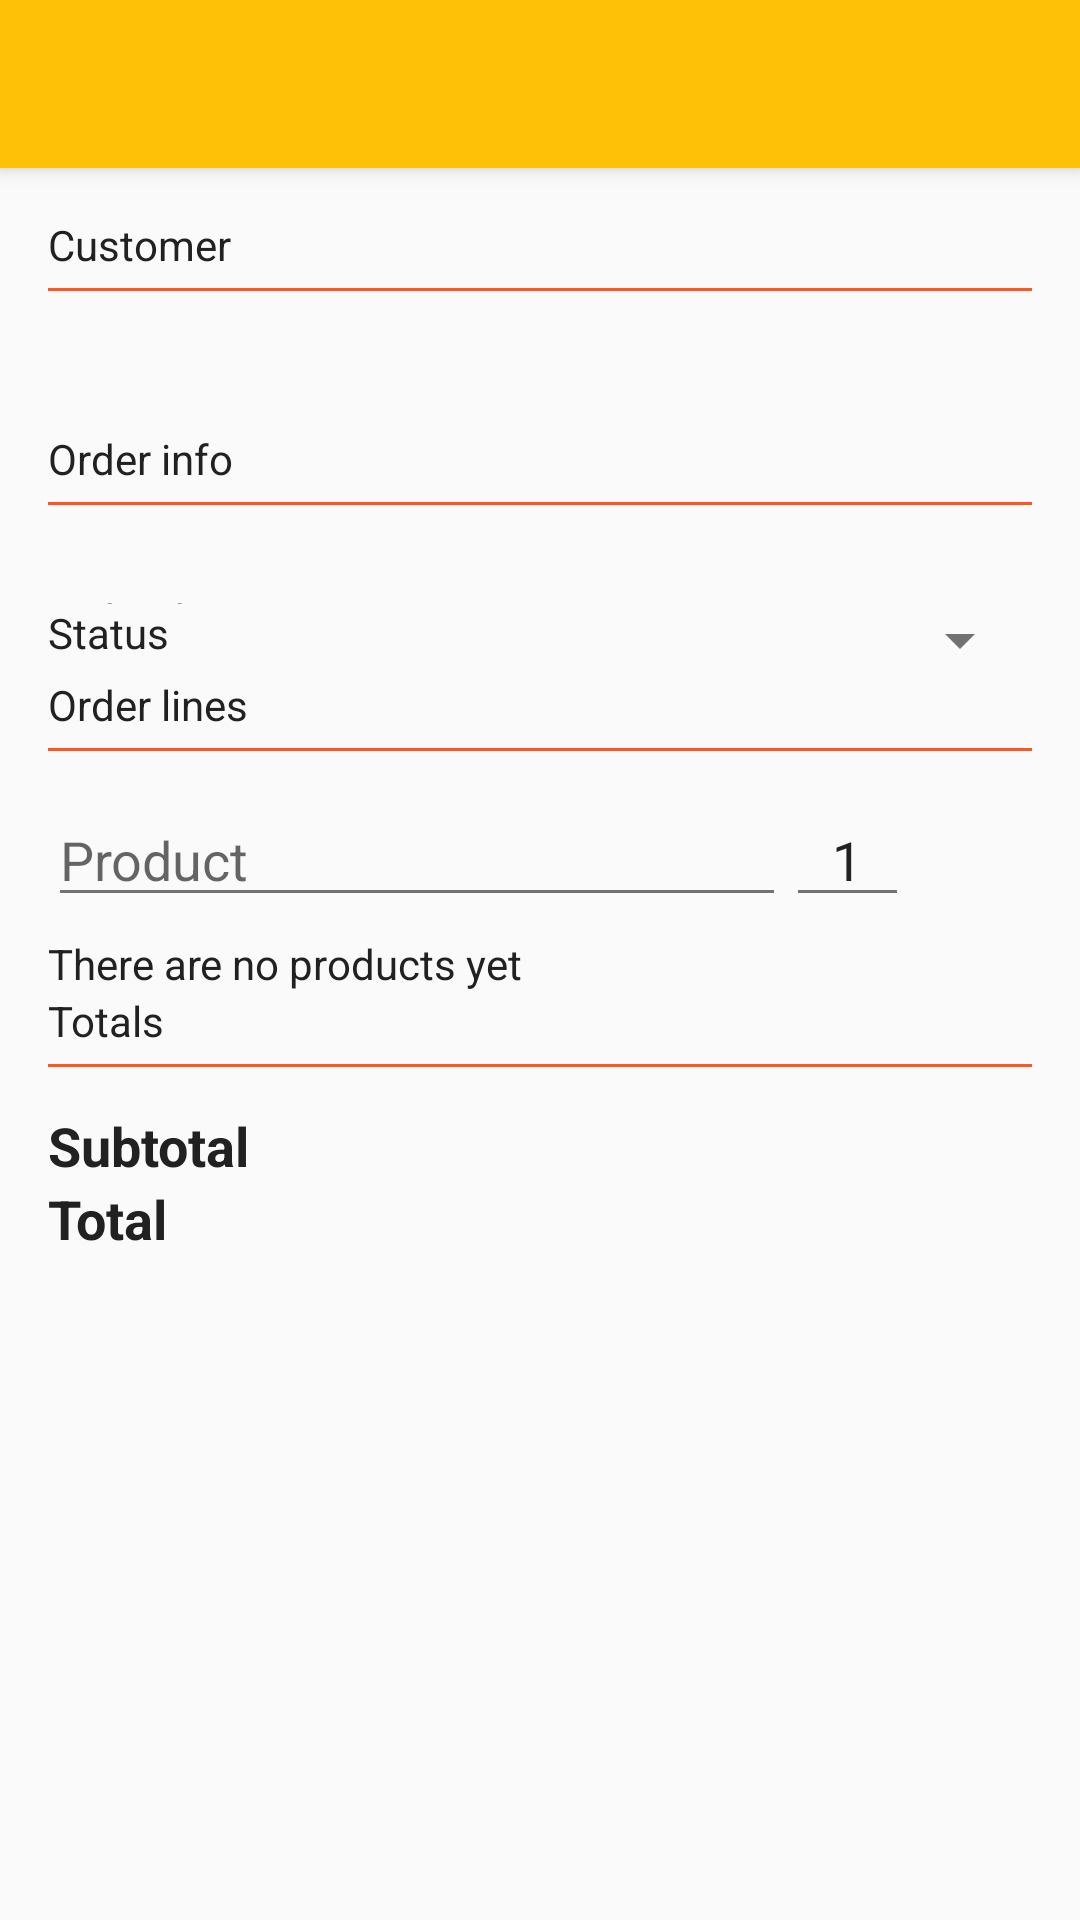

Android layout source for this screen:
<!-- AndroidManifest.xml: application theme AppTheme -->
<!-- res/layout/activity_new_order.xml -->
<LinearLayout xmlns:android="http://schemas.android.com/apk/res/android"
    xmlns:tools="http://schemas.android.com/tools"
    xmlns:app="http://schemas.android.com/apk/res-auto"
    android:layout_width="match_parent"
    android:layout_height="match_parent"
    android:orientation="vertical"
    tools:context="com.example.billtastic.activities.NewOrder">

    <include
        android:id="@+id/toolbar"
        layout="@layout/toolbar" />

    <FrameLayout
        android:layout_width="match_parent"
        android:layout_height="match_parent"
        android:paddingBottom="@dimen/activity_vertical_margin"
        android:paddingLeft="@dimen/activity_horizontal_margin"
        android:paddingRight="@dimen/activity_horizontal_margin"
        android:paddingTop="@dimen/activity_vertical_margin">

        <ScrollView
            android:layout_width="match_parent"
            android:layout_height="match_parent">

            <LinearLayout
                android:id="@+id/newOrder_principal_linear_layout"
                android:layout_width="match_parent"
                android:layout_height="wrap_content"
                android:orientation="vertical">

                <TextView
                    style="@style/title"
                    android:layout_width="wrap_content"
                    android:layout_height="wrap_content"
                    android:text="@string/hd_new_order_customer" />

                <include layout="@layout/line_divider" />

                <LinearLayout
                    android:layout_width="match_parent"
                    android:layout_height="wrap_content">

                    <AutoCompleteTextView
                        android:id="@+id/newOrder_customer"
                        style="@style/edit_text"
                        android:layout_width="0dp"
                        android:layout_weight="1.75"
                        android:layout_marginBottom="@dimen/m_components"
                        android:hint="@string/h_new_order_customer" />

                    <TextView
                        android:id="@+id/newOrder_customer_save"
                        android:layout_width="0dp"
                        android:textSize="@dimen/dw_icon_size"
                        android:layout_height="wrap_content"
                        android:layout_weight="0.25"
                        android:textColor="@color/my_material_accent" />
                </LinearLayout>


                <TextView
                    style="@style/title"
                    android:layout_width="wrap_content"
                    android:layout_height="wrap_content"
                    android:text="@string/hd_new_order_order_info" />

                <include layout="@layout/line_divider" />

                <LinearLayout
                    android:layout_width="match_parent"
                    android:layout_height="wrap_content"
                    android:orientation="horizontal">

                    <TextView
                        android:layout_width="0dp"
                        android:layout_height="wrap_content"
                        android:layout_weight="1"
                        android:text="@string/h_new_order_order_date" />

                    <EditText
                        android:id="@+id/newOrder_order_date"
                        style="@style/edit_text"
                        android:layout_width="0dp"
                        android:layout_weight="1.5"
                        android:focusable="false"
                        android:hint="@string/h_new_order_order_date" />
                </LinearLayout>

                <LinearLayout
                    android:layout_width="match_parent"
                    android:layout_height="wrap_content"
                    android:orientation="horizontal">

                    <TextView
                        android:layout_width="0dp"
                        android:layout_height="wrap_content"
                        android:layout_weight="1"
                        android:text="@string/h_new_order_status" />

                    <Spinner
                        android:id="@+id/newOrder_state"
                        android:layout_width="0dp"
                        android:layout_height="wrap_content"
                        android:layout_weight="1.5" />
                </LinearLayout>


                <TextView
                    style="@style/title"
                    android:layout_width="wrap_content"
                    android:layout_height="wrap_content"
                    android:text="@string/hd_new_order_order_lines" />

                <include layout="@layout/line_divider" />

                <LinearLayout
                    android:layout_width="match_parent"
                    android:layout_height="wrap_content"
                    android:orientation="horizontal"
                    android:layout_marginBottom="@dimen/m_components">

                    <AutoCompleteTextView
                        android:id="@+id/newOrder_product"
                        android:layout_width="0dp"
                        android:layout_height="wrap_content"
                        android:layout_weight="1.50"
                        android:hint="@string/h_new_order_product" />

                    <EditText
                        android:id="@+id/newOrder_product_amount"
                        android:layout_width="0dp"
                        android:layout_height="wrap_content"
                        android:layout_weight="0.25"
                        android:gravity="center_horizontal"
                        android:text="1" />

                    <TextView
                        android:id="@+id/newOrder_product_save"
                        android:layout_width="0dp"
                        android:textSize="@dimen/dw_icon_size"
                        android:layout_height="wrap_content"
                        android:textColor="@color/my_material_accent"
                        android:layout_weight="0.25" />


                </LinearLayout>

                <TextView
                    android:id="@+id/newOrder_no_products_yet"
                    android:layout_width="match_parent"
                    android:layout_height="wrap_content"
                    android:text="@string/new_order_no_products_yet" />

                <LinearLayout
                    android:id="@+id/newOrder_lines_layout"
                    android:layout_width="match_parent"
                    android:layout_height="wrap_content"
                    android:orientation="vertical">

                </LinearLayout>

                <TextView
                    style="@style/title"
                    android:layout_width="wrap_content"
                    android:layout_height="wrap_content"
                    android:text="@string/new_order_totals" />

                <include layout="@layout/line_divider" />

                <LinearLayout
                    android:layout_width="match_parent"
                    android:layout_height="wrap_content"
                    android:orientation="horizontal">

                    <TextView
                        android:layout_width="0dp"
                        android:layout_height="wrap_content"
                        android:layout_weight="1"
                        android:text="@string/new_order_subtotal"
                        android:textAppearance="?android:attr/textAppearanceMedium"
                        android:textStyle="bold" />

                    <TextView
                        android:id="@+id/newOrder_subtotal"
                        android:layout_width="wrap_content"
                        android:layout_height="wrap_content"
                        android:textAppearance="?android:attr/textAppearanceMedium" />
                </LinearLayout>

                <LinearLayout
                    android:id="@+id/nueva_factura_layout_totales_iva"
                    android:layout_width="match_parent"
                    android:layout_height="wrap_content"
                    android:orientation="vertical"></LinearLayout>

                <LinearLayout
                    android:layout_width="match_parent"
                    android:layout_height="wrap_content"
                    android:orientation="horizontal">

                    <TextView
                        android:layout_width="0dp"
                        android:layout_height="wrap_content"
                        android:layout_weight="1"
                        android:text="@string/new_order_total_euros"
                        android:textAppearance="?android:attr/textAppearanceMedium"
                        android:textStyle="bold" />

                    <TextView
                        android:id="@+id/newOrder_total"
                        android:layout_width="wrap_content"
                        android:layout_height="wrap_content"
                        android:layout_marginBottom="@dimen/m_components"
                        android:textAppearance="?android:attr/textAppearanceMedium"
                        android:textStyle="bold" />
                </LinearLayout>

            </LinearLayout>
        </ScrollView>
    </FrameLayout>
</LinearLayout>
<!-- res/layout/toolbar.xml (included above) -->
<?xml version="1.0" encoding="utf-8"?>
<android.support.v7.widget.Toolbar xmlns:android="http://schemas.android.com/apk/res/android"
    xmlns:app="http://schemas.android.com/apk/res-auto"
    app:popupTheme="@style/Theme.AppCompat.NoActionBar"
    app:theme="@style/action_bar"
    android:layout_width="match_parent"
    android:layout_height="wrap_content"
    android:elevation="4dp">
</android.support.v7.widget.Toolbar>
<!-- res/layout/line_divider.xml (included above) -->
<?xml version="1.0" encoding="utf-8"?>
<LinearLayout xmlns:android="http://schemas.android.com/apk/res/android"
    android:layout_width="match_parent"
    android:layout_height="wrap_content"
    android:orientation="vertical">

    <View
        android:layout_width="match_parent"
        android:layout_height="1dp"
        android:layout_marginBottom="14dp"
        android:layout_marginTop="5dp"
        android:background="@color/my_material_accent" />

</LinearLayout>
<!-- resources referenced by this layout -->
<resources>
  <color name="my_material_accent">#FF5722</color>
  <dimen name="activity_horizontal_margin">16dp</dimen>
  <dimen name="activity_vertical_margin">16dp</dimen>
  <dimen name="dw_icon_size">24sp</dimen>
  <dimen name="m_components">6dp</dimen>
  <string name="h_new_order_customer">Customer</string>
  <string name="h_new_order_order_date">Order date</string>
  <string name="h_new_order_product">Product</string>
  <string name="h_new_order_status">Status</string>
  <string name="hd_new_order_customer">Customer</string>
  <string name="hd_new_order_order_info">Order info</string>
  <string name="hd_new_order_order_lines">Order lines</string>
  <string name="new_order_no_products_yet">There are no products yet</string>
  <string name="new_order_subtotal">Subtotal</string>
  <string name="new_order_total_euros">Total</string>
  <string name="new_order_totals">Totals</string>
  <style name="action_bar" parent="Theme.AppCompat.NoActionBar">
          <item name="android:background">@color/my_material_primary</item>
          <item name="android:textColorPrimary">@color/my_material_primary_text</item>
          <item name="android:textColorSecondary">@color/my_material_secondary_text</item>
          <item name="actionMenuTextColor">@color/my_material_accent</item>
      </style>
  <style name="AppTheme" parent="Theme.AppCompat.Light.NoActionBar">
          <item name="colorPrimary">@color/my_material_primary</item>
          <item name="colorPrimaryDark">@color/my_material_primary_dark</item>
          <item name="android:textColor">@color/my_material_primary_text</item>
          <item name="android:textColorPrimary">@color/my_material_primary_text</item>
          <item name="android:textColorSecondary">@color/my_material_secondary_text</item>
          <item name="android:icon">@color/my_material_icons</item>
          <item name="android:background">@color/background_material_light</item>
          <item name="colorAccent">@color/my_material_accent</item>
      </style>
  <color name="my_material_primary">#FFC107</color>
  <color name="my_material_primary_text">#212121</color>
  <color name="my_material_secondary_text">#727272</color>
  <color name="my_material_primary_dark">#FFA000</color>
  <color name="my_material_icons">#212121</color>
</resources>
